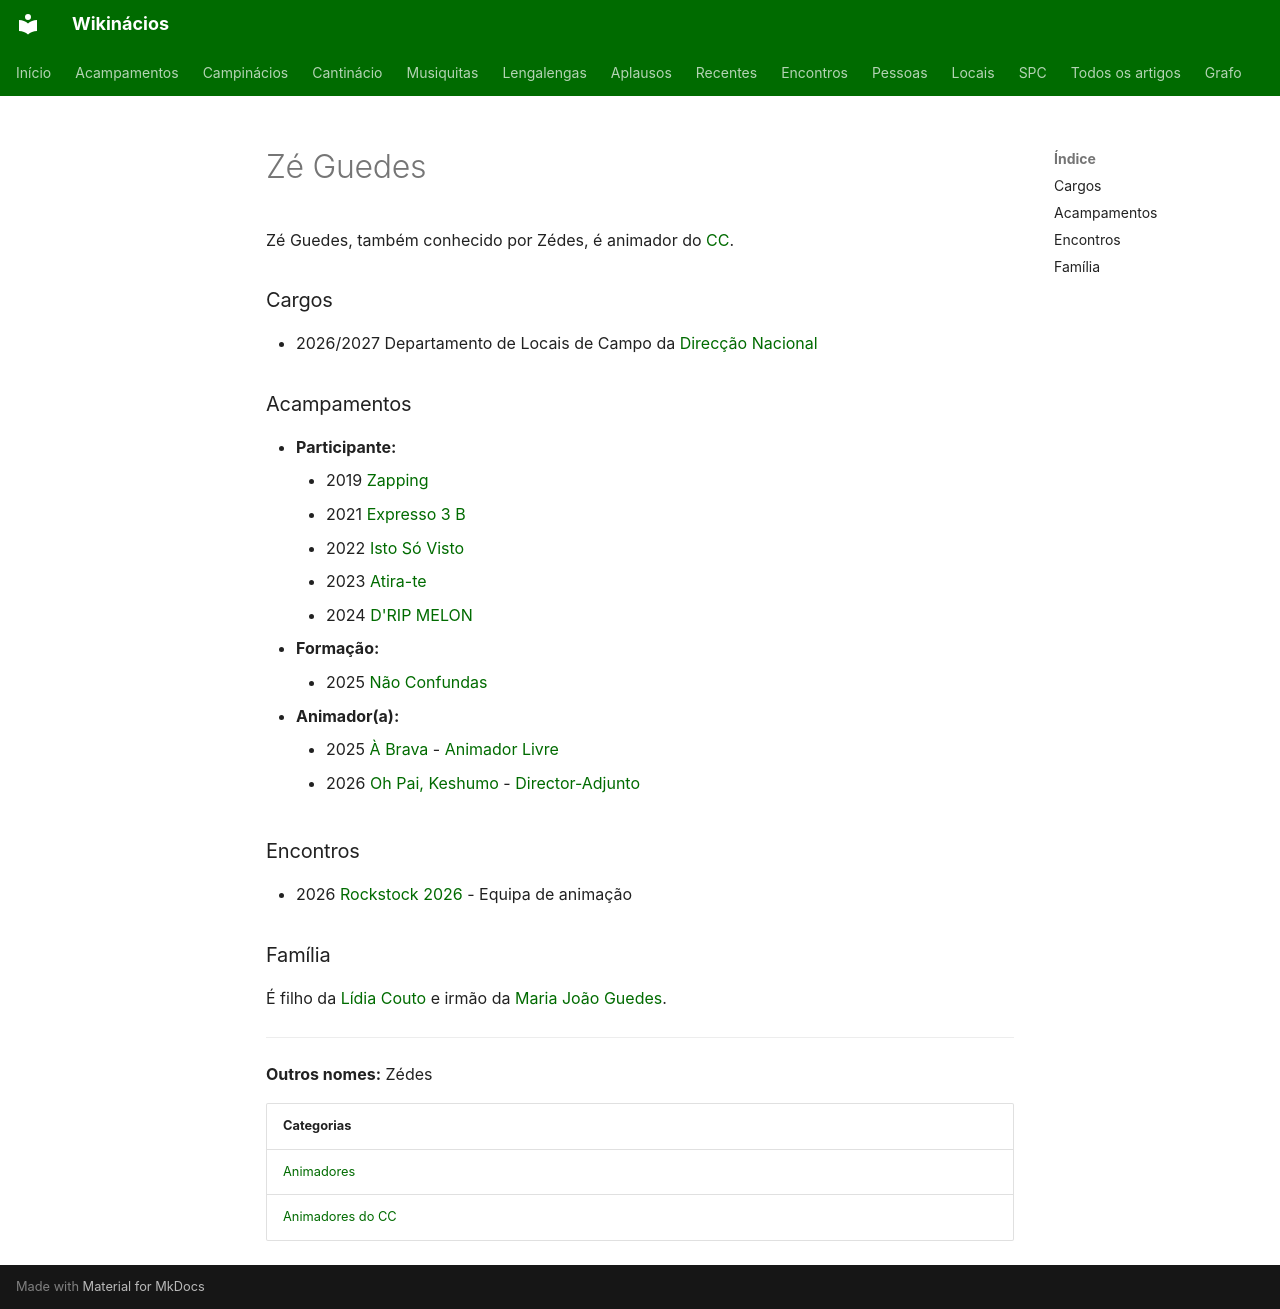

repository: neteinstein/Campinacios · page: Pessoas/Z/Zé Guedes.html · generator: mkdocs

# Zé Guedes

Zé Guedes, também conhecido por Zédes, é animador do [CC](../../Categorias/Animadores%20do%20CC.md).

### Cargos

- 2026/2027 Departamento de Locais de Campo da [Direcção Nacional](../../Categorias/Direc%C3%A7%C3%A3o%20Nacional.md)

### Acampamentos

- **Participante:**
    - 2019 [Zapping](../../Acampamentos/2019/Zapping.md)
    - 2021 [Expresso 3 B](../../Acampamentos/2021/Expresso%203%20B.md)
    - 2022 [Isto Só Visto](../../Acampamentos/2022/Isto%20S%C3%B3%20Visto.md)
    - 2023 [Atira-te](../../Acampamentos/2023/Atira-te.md)
    - 2024 [D'RIP MELON](../../Acampamentos/2024/D%27RIP%20MELON.md)
- **Formação:**
    - 2025 [Não Confundas](../../Acampamentos/2025/N%C3%A3o%20Confundas.md)
- **Animador(a):**
    - 2025 [À Brava](../../Acampamentos/2025/%C3%80%20Brava.md) - [Animador Livre](../../Cargos/Animador%20Livre.md)
    - 2026 [Oh Pai, Keshumo](../../Acampamentos/2026/Oh%20Pai%2C%20Keshumo.md) - [Director-Adjunto](../../Cargos/Director-Adjunto.md)

### Encontros

- 2026 [Rockstock 2026](../../Encontros/Rockstock%202026.md) - Equipa de animação

### Família

É filho da [Lídia Couto](../L/L%C3%ADdia%20Couto.md) e irmão da [Maria João Guedes](../M/Maria%20Jo%C3%A3o%20Guedes.md).

---

**Outros nomes:** Zédes

| Categorias |
| --- |
| [Animadores](../../Categorias/Animadores.md) |
| [Animadores do CC](../../Categorias/Animadores%20do%20CC.md) |
